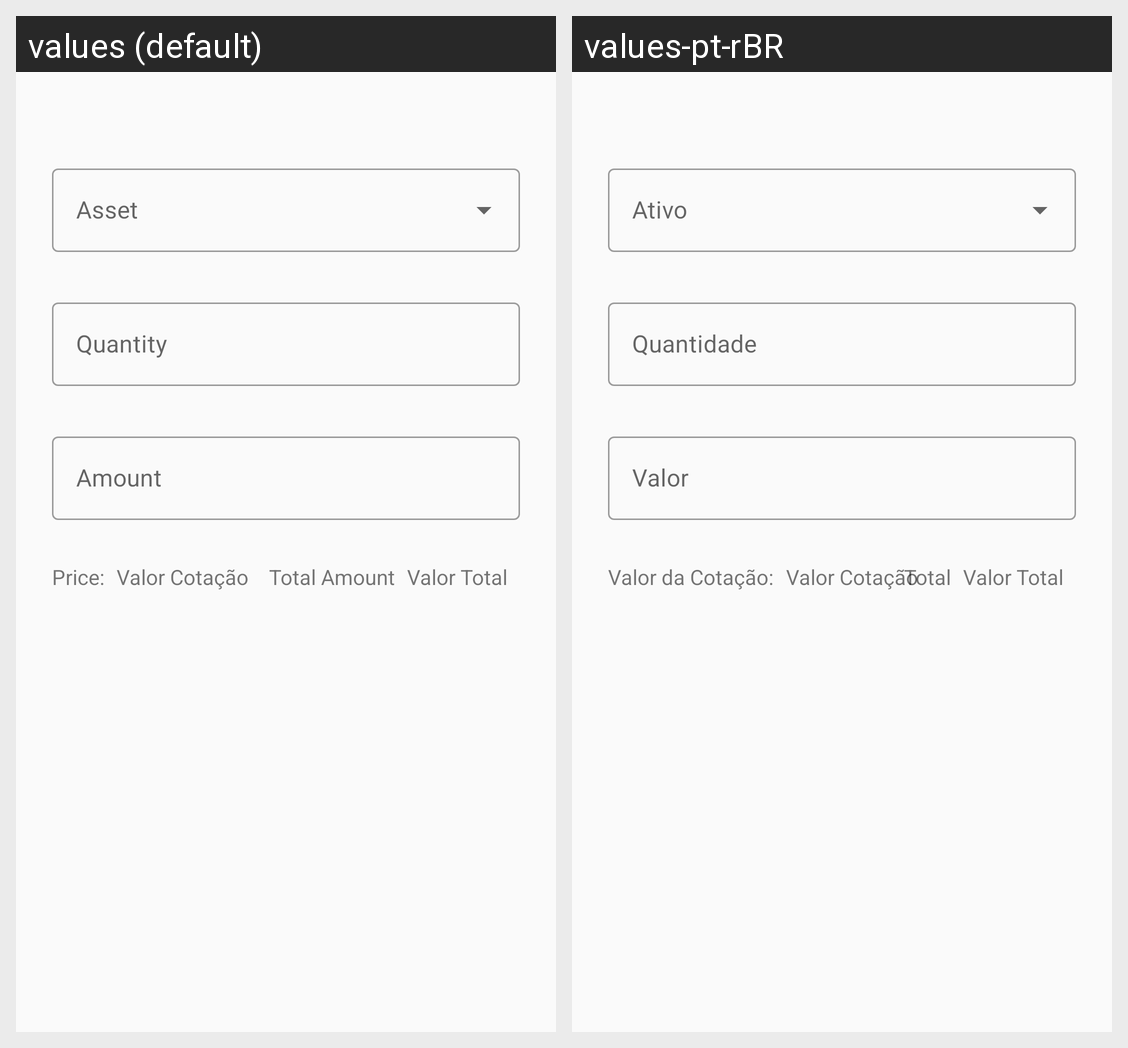

This grid shows one Android layout under two languages. Give, for every string resource on the screen, its name, the default text and each shown locale's text.
Android screen res/layout/fragment_adicao_transacao.xml rendered under 2 locales, left to right: values (default), values-pt-rBR. Device: Nexus 5 (rendered at 1080×1920; each locale shown at half size, 540×960, under a caption strip naming it); theme AppTheme.
Strings drawn on this screen, with the default value and each locale's value (text and hints the layout hard-codes, and strings that could not be matched under every locale, appear in the picture but are not listed):

contentDescriptionValor
  values: Amount
  values-pt-rBR: Valor

labelValor
  values: Amount
  values-pt-rBR: Valor

contentDescriptionQuantidade
  values: Quantity
  values-pt-rBR: Quantidade

labelQuantidade
  values: Quantity
  values-pt-rBR: Quantidade

labelCotacao
  values: Price:
  values-pt-rBR: Valor da Cotação:

labelValorTotal
  values: Total Amount
  values-pt-rBR: Total
